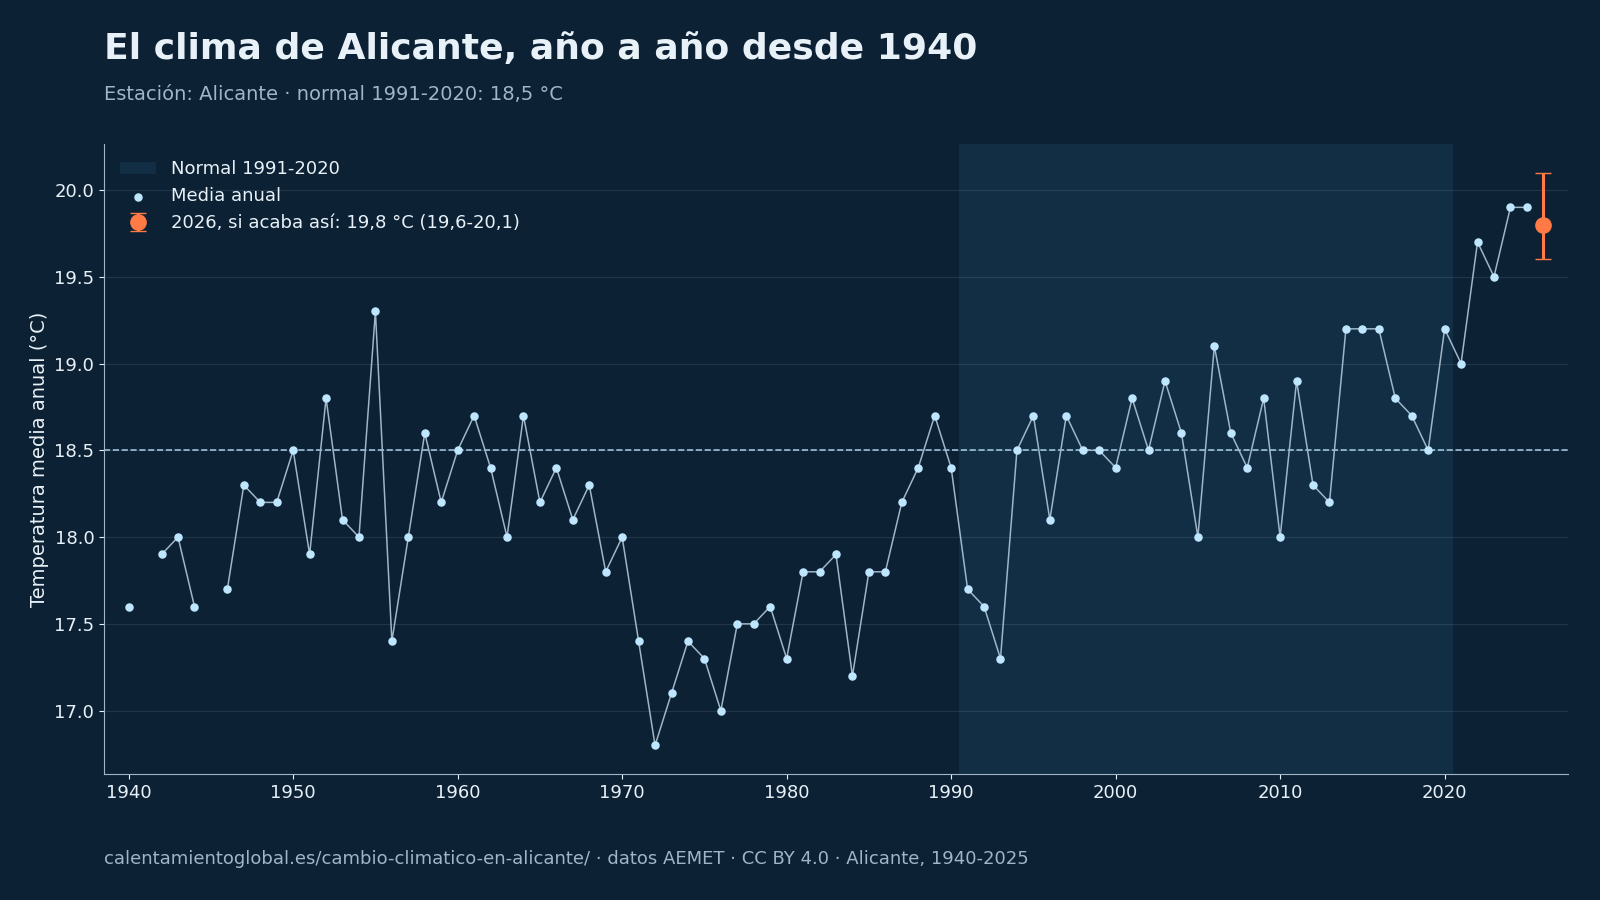

Data behind this chart, as committed beside it:
# Fuente: AEMET, cálculo de calentamientoglobal.es, CC BY 4.0, https://calentamientoglobal.es/cambio-cl…
anio, tm, tx, tn, anomalia, p
1940, 17.6, 23.4, 11.7, -0.9, 342.1
1942, 17.9, 23.5, 12.3, -0.6, 298.9
1943, 18.0, 23.6, 12.3, -0.5, 387.9
1944, 17.6, 23.5, 11.6, -0.9, 272.2
1946, 17.7, 23.4, 12.0, -0.8, 443.5
1947, 18.3, 23.9, 12.7, -0.2, 301.3
1948, 18.2, 23.6, 12.8, -0.3, 409.3
1949, 18.2, 23.5, 12.9, -0.3, 500.4
1950, 18.5, 24.1, 12.8, 0.0, 228.9
1951, 17.9, 23.5, 12.2, -0.6, 475.8
1952, 18.8, 24.6, 12.8, 0.3, 254.7
1953, 18.1, 23.7, 12.5, -0.4, 374.5
1954, 18.0, 23.7, 12.3, -0.5, 333.2
1955, 19.3, 25.2, 13.5, 0.8, 213.6
1956, 17.4, 23.6, 11.2, -1.1, 320.6
1957, 18.0, 24.0, 11.9, -0.5, 370.4
1958, 18.6, 24.5, 12.7, 0.1, 302.0
1959, 18.2, 23.9, 12.6, -0.3, 611.6
1960, 18.5, 24.5, 12.5, 0.0, 311.8
1961, 18.7, 25.0, 12.5, 0.2, 168.3
1962, 18.4, 24.3, 12.5, -0.1, 491.0
1963, 18.0, 23.8, 12.3, -0.5, 365.1
1964, 18.7, 25.0, 12.5, 0.2, 279.2
1965, 18.2, 24.2, 12.1, -0.3, 311.8
1966, 18.4, 24.2, 12.6, -0.1, 297.1
1967, 18.1, 23.9, 12.2, -0.4, 292.4
1968, 18.3, 24.2, 12.4, -0.2, 346.0
1969, 17.8, 23.6, 12.1, -0.7, 389.8
1970, 18.0, 24.1, 11.8, -0.5, 293.7
1971, 17.4, 23.0, 11.9, -1.1, 627.8
1972, 16.8, 22.0, 11.5, -1.7, 511.5
1973, 17.1, 22.8, 11.5, -1.4, 287.8
1974, 17.4, 23.0, 11.7, -1.1, 383.8
1975, 17.3, 22.9, 11.8, -1.2, 327.1
1976, 17.0, 22.6, 11.5, -1.5, 376.7
1977, 17.5, 22.7, 12.2, -1.0, 307.1
1978, 17.5, 22.8, 12.2, -1.0, 274.1
1979, 17.6, 22.7, 12.6, -0.9, 325.0
1980, 17.3, 22.5, 12.1, -1.2, 467.0
1981, 17.8, 23.2, 12.3, -0.7, 218.7
1982, 17.8, 22.9, 12.7, -0.7, 600.4
1983, 17.9, 23.3, 12.4, -0.6, 282.7
1984, 17.2, 22.5, 12.0, -1.3, 230.2
1985, 17.8, 23.0, 12.5, -0.7, 329.2
1986, 17.8, 23.0, 12.6, -0.7, 380.2
1987, 18.2, 23.5, 13.0, -0.3, 293.8
1988, 18.4, 23.8, 13.1, -0.1, 364.8
1989, 18.7, 24.0, 13.4, 0.2, 653.1
1990, 18.4, 23.6, 13.2, -0.1, 273.2
1991, 17.7, 22.9, 12.5, -0.8, 249.3
1992, 17.6, 22.9, 12.3, -0.9, 241.2
1993, 17.3, 22.5, 12.2, -1.2, 325.3
1994, 18.5, 23.6, 13.4, 0.0, 165.9
1995, 18.7, 23.9, 13.6, 0.2, 108.9
1996, 18.1, 22.8, 13.3, -0.4, 336.0
1997, 18.7, 23.6, 13.7, 0.2, 568.5
1998, 18.5, 23.7, 13.3, 0.0, 179.9
1999, 18.5, 23.6, 13.4, 0.0, 189.6
2000, 18.4, 23.6, 13.2, -0.1, 192.0
... 25 more rows
